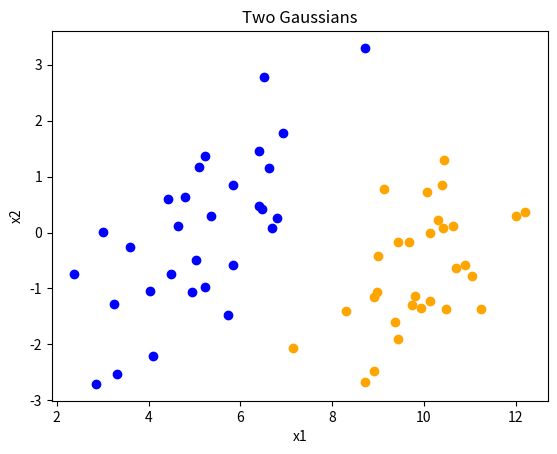

This chart was generated by the following Python code:
import numpy as np
import matplotlib.pyplot as plt


# Generate two 2d gaussian blobs
blob_1 = np.random.multivariate_normal(mean=[5, 0], cov=np.array([[1.6, 0.8], [0.8, 1.6]]) , size=30)
blob_2 = np.random.multivariate_normal(mean=[10, 0], cov=np.array([[1.6, 0.8], [0.8, 1.6]]), size=30)

if __name__ == "__main__":
    # Display the blobs
    plt.scatter(blob_1[:, 0], blob_1[:, 1], color='blue', label='Class 1')
    plt.scatter(blob_2[:, 0], blob_2[:, 1], color='orange', label='Class 2')
    plt.xlabel('x1')
    plt.ylabel('x2')
    plt.title('Two Gaussians')
    plt.show()



